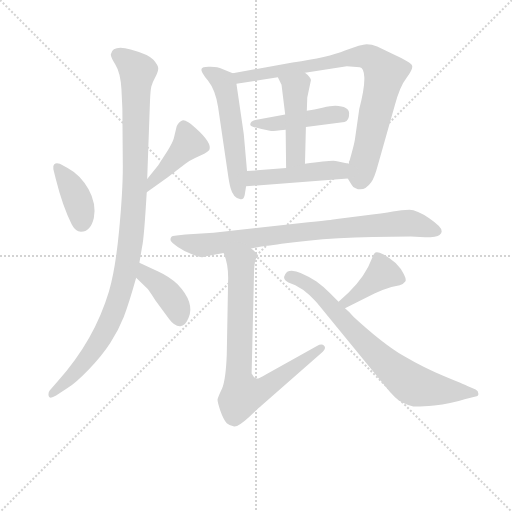
t = 0.00 s
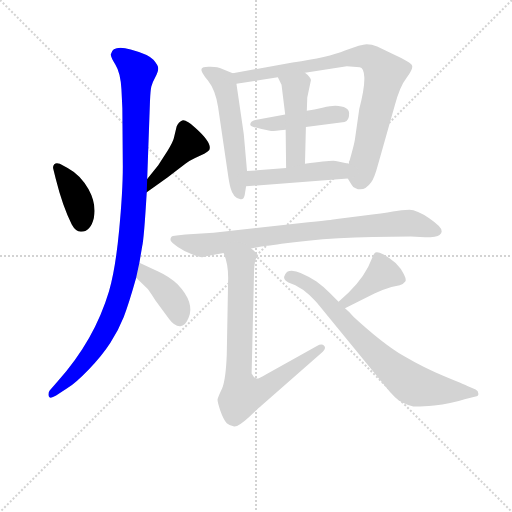
t = 1.98 s
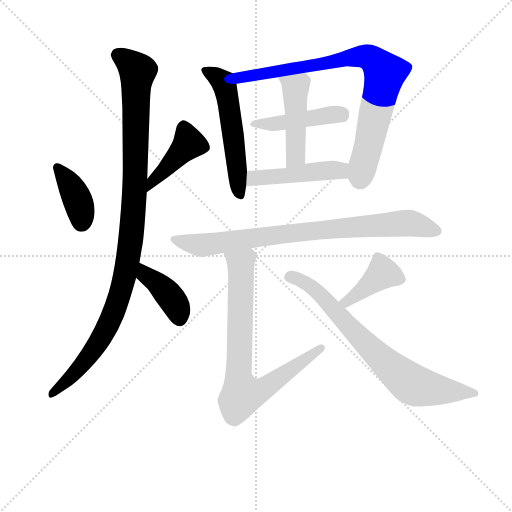
t = 3.95 s
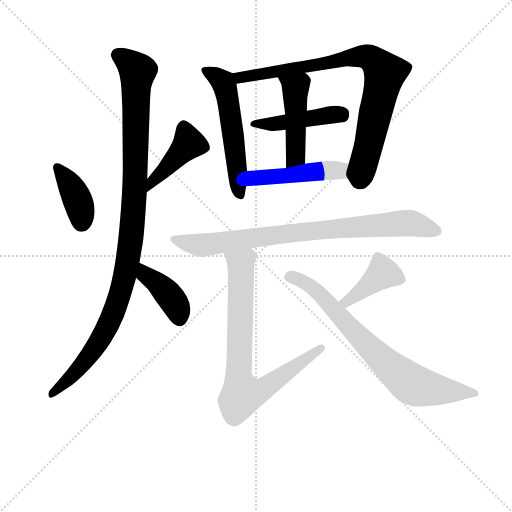
t = 5.93 s
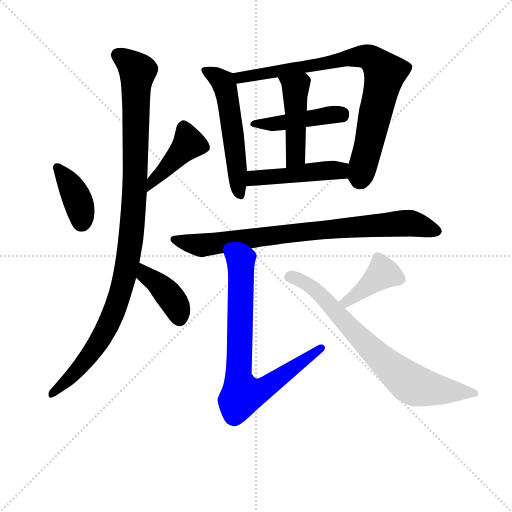
t = 7.90 s
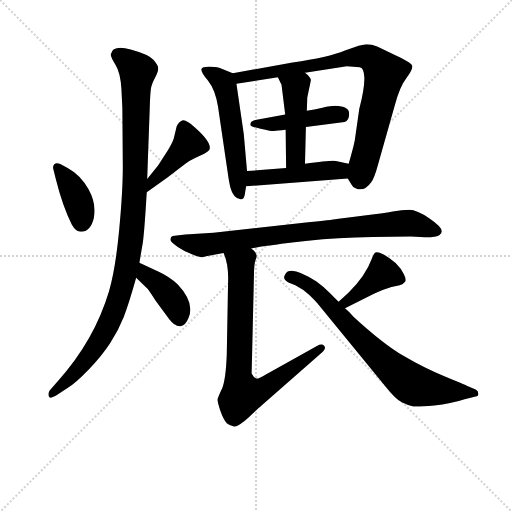
t = 9.88 s

The animated SVG that drew these frames (rendered in a browser with its animation timeline set to each time). Animation: 13 CSS @keyframes rules; one cycle of 9.88 s.

<svg version="1.1" viewBox="0 0 1024 1024" xmlns="http://www.w3.org/2000/svg">
  <g stroke="lightgray" stroke-dasharray="1,1" stroke-width="1" transform="scale(4, 4)">
    <line x1="0" y1="0" x2="256" y2="256"></line>
    <line x1="256" y1="0" x2="0" y2="256"></line>
    <line x1="128" y1="0" x2="128" y2="256"></line>
    <line x1="0" y1="128" x2="256" y2="128"></line>
  </g>
<g transform="scale(0.92, -0.92) translate(60, -900)">
   <style type="text/css">
    @keyframes keyframes0 {
      from {
       stroke: blue;
       stroke-dashoffset: 391;
       stroke-width: 128;
       }
       56% {
       animation-timing-function: step-end;
       stroke: blue;
       stroke-dashoffset: 0;
       stroke-width: 128;
       }
       to {
       stroke: black;
       stroke-width: 1024;
       }
       }
       #make-me-a-hanzi-animation-0 {
         animation: keyframes0 0.568197s both;
         animation-delay: 0.000000s;
         animation-timing-function: linear;
       }
    @keyframes keyframes1 {
      from {
       stroke: blue;
       stroke-dashoffset: 430;
       stroke-width: 128;
       }
       58% {
       animation-timing-function: step-end;
       stroke: blue;
       stroke-dashoffset: 0;
       stroke-width: 128;
       }
       to {
       stroke: black;
       stroke-width: 1024;
       }
       }
       #make-me-a-hanzi-animation-1 {
         animation: keyframes1 0.599935s both;
         animation-delay: 0.568197s;
         animation-timing-function: linear;
       }
    @keyframes keyframes2 {
      from {
       stroke: blue;
       stroke-dashoffset: 1068;
       stroke-width: 128;
       }
       78% {
       animation-timing-function: step-end;
       stroke: blue;
       stroke-dashoffset: 0;
       stroke-width: 128;
       }
       to {
       stroke: black;
       stroke-width: 1024;
       }
       }
       #make-me-a-hanzi-animation-2 {
         animation: keyframes2 1.119141s both;
         animation-delay: 1.168132s;
         animation-timing-function: linear;
       }
    @keyframes keyframes3 {
      from {
       stroke: blue;
       stroke-dashoffset: 402;
       stroke-width: 128;
       }
       57% {
       animation-timing-function: step-end;
       stroke: blue;
       stroke-dashoffset: 0;
       stroke-width: 128;
       }
       to {
       stroke: black;
       stroke-width: 1024;
       }
       }
       #make-me-a-hanzi-animation-3 {
         animation: keyframes3 0.577148s both;
         animation-delay: 2.287272s;
         animation-timing-function: linear;
       }
    @keyframes keyframes4 {
      from {
       stroke: blue;
       stroke-dashoffset: 551;
       stroke-width: 128;
       }
       64% {
       animation-timing-function: step-end;
       stroke: blue;
       stroke-dashoffset: 0;
       stroke-width: 128;
       }
       to {
       stroke: black;
       stroke-width: 1024;
       }
       }
       #make-me-a-hanzi-animation-4 {
         animation: keyframes4 0.698405s both;
         animation-delay: 2.864421s;
         animation-timing-function: linear;
       }
    @keyframes keyframes5 {
      from {
       stroke: blue;
       stroke-dashoffset: 834;
       stroke-width: 128;
       }
       73% {
       animation-timing-function: step-end;
       stroke: blue;
       stroke-dashoffset: 0;
       stroke-width: 128;
       }
       to {
       stroke: black;
       stroke-width: 1024;
       }
       }
       #make-me-a-hanzi-animation-5 {
         animation: keyframes5 0.928711s both;
         animation-delay: 3.562826s;
         animation-timing-function: linear;
       }
    @keyframes keyframes6 {
      from {
       stroke: blue;
       stroke-dashoffset: 451;
       stroke-width: 128;
       }
       59% {
       animation-timing-function: step-end;
       stroke: blue;
       stroke-dashoffset: 0;
       stroke-width: 128;
       }
       to {
       stroke: black;
       stroke-width: 1024;
       }
       }
       #make-me-a-hanzi-animation-6 {
         animation: keyframes6 0.617025s both;
         animation-delay: 4.491536s;
         animation-timing-function: linear;
       }
    @keyframes keyframes7 {
      from {
       stroke: blue;
       stroke-dashoffset: 465;
       stroke-width: 128;
       }
       60% {
       animation-timing-function: step-end;
       stroke: blue;
       stroke-dashoffset: 0;
       stroke-width: 128;
       }
       to {
       stroke: black;
       stroke-width: 1024;
       }
       }
       #make-me-a-hanzi-animation-7 {
         animation: keyframes7 0.628418s both;
         animation-delay: 5.108561s;
         animation-timing-function: linear;
       }
    @keyframes keyframes8 {
      from {
       stroke: blue;
       stroke-dashoffset: 473;
       stroke-width: 128;
       }
       61% {
       animation-timing-function: step-end;
       stroke: blue;
       stroke-dashoffset: 0;
       stroke-width: 128;
       }
       to {
       stroke: black;
       stroke-width: 1024;
       }
       }
       #make-me-a-hanzi-animation-8 {
         animation: keyframes8 0.634928s both;
         animation-delay: 5.736979s;
         animation-timing-function: linear;
       }
    @keyframes keyframes9 {
      from {
       stroke: blue;
       stroke-dashoffset: 832;
       stroke-width: 128;
       }
       73% {
       animation-timing-function: step-end;
       stroke: blue;
       stroke-dashoffset: 0;
       stroke-width: 128;
       }
       to {
       stroke: black;
       stroke-width: 1024;
       }
       }
       #make-me-a-hanzi-animation-9 {
         animation: keyframes9 0.927083s both;
         animation-delay: 6.371908s;
         animation-timing-function: linear;
       }
    @keyframes keyframes10 {
      from {
       stroke: blue;
       stroke-dashoffset: 778;
       stroke-width: 128;
       }
       72% {
       animation-timing-function: step-end;
       stroke: blue;
       stroke-dashoffset: 0;
       stroke-width: 128;
       }
       to {
       stroke: black;
       stroke-width: 1024;
       }
       }
       #make-me-a-hanzi-animation-10 {
         animation: keyframes10 0.883138s both;
         animation-delay: 7.298991s;
         animation-timing-function: linear;
       }
    @keyframes keyframes11 {
      from {
       stroke: blue;
       stroke-dashoffset: 403;
       stroke-width: 128;
       }
       57% {
       animation-timing-function: step-end;
       stroke: blue;
       stroke-dashoffset: 0;
       stroke-width: 128;
       }
       to {
       stroke: black;
       stroke-width: 1024;
       }
       }
       #make-me-a-hanzi-animation-11 {
         animation: keyframes11 0.577962s both;
         animation-delay: 8.182129s;
         animation-timing-function: linear;
       }
    @keyframes keyframes12 {
      from {
       stroke: blue;
       stroke-dashoffset: 753;
       stroke-width: 128;
       }
       71% {
       animation-timing-function: step-end;
       stroke: blue;
       stroke-dashoffset: 0;
       stroke-width: 128;
       }
       to {
       stroke: black;
       stroke-width: 1024;
       }
       }
       #make-me-a-hanzi-animation-12 {
         animation: keyframes12 0.862793s both;
         animation-delay: 8.760091s;
         animation-timing-function: linear;
       }
</style>
<path d="M 70.0 544.0 Q 62.0 547.0 58.0 543.0 Q 54.0 539.0 56.0 532.0 L 61.0 512.0 Q 76.0 452.0 96.0 412.0 Q 104.0 397.0 116.0 396.0 Q 137.0 396.0 144.0 426.0 Q 150.0 457.0 132.5 488.5 Q 115.0 520.0 87.0 535.0 L 70.0 544.0 Z" fill="lightgray"></path> 
<path d="M 259.0 482.0 L 304.0 514.0 L 343.0 544.0 Q 354.0 552.0 363.0 556.0 L 384.0 566.0 Q 392.0 570.0 395.0 574.0 Q 402.0 589.0 365.0 622.0 Q 344.0 641.0 336.0 638.0 Q 328.0 635.0 324.0 625.0 L 318.0 600.0 Q 316.0 591.0 304.0 572.0 L 284.0 541.0 L 260.0 511.0 C 241.0 488.0 235.0 465.0 259.0 482.0 Z" fill="lightgray"></path> 
<path d="M 260.0 511.0 L 266.0 679.0 Q 267.0 704.0 269.0 712.0 Q 271.0 720.0 277.5 732.0 Q 284.0 744.0 284.0 751.0 Q 284.0 758.0 273.5 770.0 Q 263.0 782.0 224.0 792.5 Q 185.0 803.0 181.0 782.0 Q 180.0 777.0 191.0 759.5 Q 202.0 742.0 204.0 706.0 L 206.0 664.0 L 207.0 538.0 Q 207.0 484.0 199.0 399.5 Q 191.0 315.0 177.0 267.0 Q 145.0 160.0 66.0 72.0 L 48.0 51.0 Q 44.0 45.0 46.0 38.5 Q 48.0 32.0 62.0 40.0 L 86.0 56.0 Q 104.0 67.0 133.0 97.0 Q 162.0 127.0 180.0 155.0 Q 198.0 183.0 209.0 211.0 Q 220.0 239.0 236.0 296.0 L 243.0 329.0 L 249.0 364.0 Q 253.0 380.0 259.0 482.0 L 260.0 511.0 Z" fill="lightgray"></path> 
<path d="M 236.0 296.0 L 259.0 274.0 Q 262.0 272.0 278.0 247.0 L 308.0 206.0 Q 320.0 190.0 332.0 191.0 Q 343.0 191.0 350.0 209.0 Q 364.0 242.0 326.0 282.0 Q 310.0 298.0 284.0 310.0 Q 258.0 322.0 243.0 329.0 C 216.0 342.0 214.0 317.0 236.0 296.0 Z" fill="lightgray"></path> 
<path d="M 446.0 741.0 L 418.0 752.0 Q 416.0 754.0 398.0 755.0 Q 380.0 756.0 378.0 750.0 Q 376.0 744.0 392.0 725.0 Q 408.0 705.0 414.0 668.0 L 435.0 525.0 Q 438.0 503.0 441.0 492.0 Q 447.0 469.0 463.0 467.0 Q 470.0 466.0 472.0 476.0 L 475.0 495.0 L 477.0 528.0 L 470.0 608.0 L 454.0 718.0 C 451.0 739.0 451.0 739.0 446.0 741.0 Z" fill="lightgray"></path> 
<path d="M 696.0 512.0 L 704.0 499.0 Q 706.0 494.0 713.0 491.0 Q 731.0 482.0 747.0 504.0 Q 754.0 513.0 762.0 543.0 L 798.0 670.0 Q 809.0 712.0 824.0 731.0 Q 838.0 750.0 836.0 757.0 Q 834.0 764.0 795.0 782.0 L 760.0 799.0 Q 748.0 804.0 737.0 804.0 Q 726.0 804.0 690.0 790.0 Q 654.0 775.0 576.0 764.0 L 446.0 741.0 C 416.0 736.0 424.0 713.0 454.0 718.0 L 544.0 732.0 L 603.0 742.0 L 694.0 756.0 L 722.0 754.0 Q 731.0 753.0 732.0 732.0 Q 733.0 710.0 721.0 663.0 L 712.0 600.0 Q 711.0 589.0 698.0 544.0 C 691.0 520.0 691.0 520.0 696.0 512.0 Z" fill="lightgray"></path> 
<path d="M 560.0 651.0 L 495.0 639.0 Q 484.0 636.0 484.0 629.0 Q 484.0 625.0 506.5 620.0 Q 529.0 615.0 532.0 615.0 Q 535.0 615.0 561.0 618.0 L 605.0 624.0 L 689.0 635.0 Q 699.0 637.0 699.0 653.0 Q 699.0 669.0 669.0 670.0 Q 659.0 670.0 641.0 666.0 Q 623.0 662.0 607.0 659.0 L 560.0 651.0 Z" fill="lightgray"></path> 
<path d="M 552.0 716.0 L 560.0 651.0 L 561.0 618.0 L 562.0 535.0 C 562.0 505.0 602.0 514.0 603.0 544.0 L 605.0 624.0 L 607.0 659.0 L 608.0 688.0 L 616.0 726.0 Q 615.0 733.0 603.0 742.0 C 580.0 761.0 531.0 759.0 544.0 732.0 L 552.0 716.0 Z" fill="lightgray"></path> 
<path d="M 475.0 495.0 L 696.0 512.0 C 726.0 514.0 727.0 538.0 698.0 544.0 L 670.0 550.0 Q 661.0 552.0 603.0 544.0 L 562.0 535.0 L 477.0 528.0 C 447.0 526.0 445.0 493.0 475.0 495.0 Z" fill="lightgray"></path> 
<path d="M 486.0 360.0 L 508.0 364.0 Q 512.0 364.0 552.0 370.0 Q 659.0 386.0 833.0 386.0 L 864.0 384.0 Q 890.0 384.0 895.5 389.0 Q 901.0 394.0 900.0 398.0 Q 900.0 407.0 873.0 425.5 Q 846.0 444.0 830.0 444.0 Q 814.0 444.0 794.0 440.0 Q 774.0 436.0 728.0 431.0 L 672.0 424.0 Q 661.0 422.0 610.0 417.0 L 404.0 394.0 L 343.0 390.0 L 324.0 388.0 Q 314.0 388.0 312.0 384.5 Q 310.0 381.0 311.0 377.0 Q 312.0 373.0 326.5 363.0 Q 341.0 353.0 358.5 346.5 Q 376.0 340.0 380.0 341.0 L 388.0 343.0 L 426.0 350.0 L 486.0 360.0 Z" fill="lightgray"></path> 
<path d="M 426.0 350.0 Q 436.0 328.0 436.0 296.0 L 433.0 130.0 Q 431.0 76.0 423.0 56.0 Q 414.0 37.0 413.0 32.0 Q 412.0 28.0 419.0 7.0 Q 426.0 -13.0 433.0 -20.0 Q 440.0 -26.0 449.0 -27.0 Q 458.0 -28.0 481.0 -7.0 Q 503.0 14.0 508.0 18.0 L 638.0 132.0 Q 650.0 142.0 645.0 148.0 Q 640.0 154.0 629.0 148.0 L 518.0 86.0 Q 504.0 77.0 498.0 77.0 Q 492.0 78.0 487.0 88.0 L 488.0 128.0 L 492.0 298.0 Q 492.0 328.0 497.0 339.0 Q 501.0 350.0 486.0 360.0 C 466.0 383.0 416.0 378.0 426.0 350.0 Z" fill="lightgray"></path> 
<path d="M 690.0 230.0 L 754.0 262.0 Q 774.0 271.0 791.0 276.0 L 809.0 280.0 Q 818.0 283.0 821.0 288.0 Q 824.0 292.0 818.0 304.0 Q 812.0 316.0 800.0 328.0 Q 787.0 340.0 774.0 347.0 Q 760.0 354.0 756.0 351.0 Q 752.0 348.0 748.0 337.0 Q 735.0 301.0 698.0 264.0 L 676.0 244.0 C 654.0 224.0 663.0 217.0 690.0 230.0 Z" fill="lightgray"></path> 
<path d="M 676.0 244.0 L 657.0 263.0 Q 642.0 278.0 628.0 288.0 Q 571.0 325.0 560.0 304.0 Q 553.0 293.0 567.0 286.0 L 582.0 280.0 Q 600.0 271.0 612.5 258.5 Q 625.0 246.0 629.0 242.0 L 778.0 60.0 Q 800.0 32.0 814.5 25.0 Q 829.0 18.0 838.5 16.5 Q 848.0 15.0 884.0 18.5 Q 920.0 22.0 950.0 32.0 L 974.0 38.0 Q 980.0 38.0 980.0 44.0 Q 980.0 50.0 974.0 53.0 L 956.0 61.0 Q 950.0 64.0 906.0 82.0 Q 862.0 100.0 817.0 126.5 Q 772.0 153.0 709.0 211.0 L 699.0 222.0 L 690.0 230.0 L 676.0 244.0 Z" fill="lightgray"></path> 
      <clipPath id="make-me-a-hanzi-clip-0">
      <path d="M 70.0 544.0 Q 62.0 547.0 58.0 543.0 Q 54.0 539.0 56.0 532.0 L 61.0 512.0 Q 76.0 452.0 96.0 412.0 Q 104.0 397.0 116.0 396.0 Q 137.0 396.0 144.0 426.0 Q 150.0 457.0 132.5 488.5 Q 115.0 520.0 87.0 535.0 L 70.0 544.0 Z" fill="lightgray"></path>
      </clipPath>
      <path clip-path="url(#make-me-a-hanzi-clip-0)" d="M 65.0 536.0 L 103.0 478.0 L 115.0 447.0 L 117.0 415.0 " fill="none" id="make-me-a-hanzi-animation-0" stroke-dasharray="263 526" stroke-linecap="round"></path>

      <clipPath id="make-me-a-hanzi-clip-1">
      <path d="M 259.0 482.0 L 304.0 514.0 L 343.0 544.0 Q 354.0 552.0 363.0 556.0 L 384.0 566.0 Q 392.0 570.0 395.0 574.0 Q 402.0 589.0 365.0 622.0 Q 344.0 641.0 336.0 638.0 Q 328.0 635.0 324.0 625.0 L 318.0 600.0 Q 316.0 591.0 304.0 572.0 L 284.0 541.0 L 260.0 511.0 C 241.0 488.0 235.0 465.0 259.0 482.0 Z" fill="lightgray"></path>
      </clipPath>
      <path clip-path="url(#make-me-a-hanzi-clip-1)" d="M 339.0 627.0 L 351.0 589.0 L 273.0 509.0 L 262.0 489.0 " fill="none" id="make-me-a-hanzi-animation-1" stroke-dasharray="302 604" stroke-linecap="round"></path>

      <clipPath id="make-me-a-hanzi-clip-2">
      <path d="M 260.0 511.0 L 266.0 679.0 Q 267.0 704.0 269.0 712.0 Q 271.0 720.0 277.5 732.0 Q 284.0 744.0 284.0 751.0 Q 284.0 758.0 273.5 770.0 Q 263.0 782.0 224.0 792.5 Q 185.0 803.0 181.0 782.0 Q 180.0 777.0 191.0 759.5 Q 202.0 742.0 204.0 706.0 L 206.0 664.0 L 207.0 538.0 Q 207.0 484.0 199.0 399.5 Q 191.0 315.0 177.0 267.0 Q 145.0 160.0 66.0 72.0 L 48.0 51.0 Q 44.0 45.0 46.0 38.5 Q 48.0 32.0 62.0 40.0 L 86.0 56.0 Q 104.0 67.0 133.0 97.0 Q 162.0 127.0 180.0 155.0 Q 198.0 183.0 209.0 211.0 Q 220.0 239.0 236.0 296.0 L 243.0 329.0 L 249.0 364.0 Q 253.0 380.0 259.0 482.0 L 260.0 511.0 Z" fill="lightgray"></path>
      </clipPath>
      <path clip-path="url(#make-me-a-hanzi-clip-2)" d="M 194.0 781.0 L 210.0 774.0 L 239.0 744.0 L 233.0 471.0 L 217.0 329.0 L 197.0 247.0 L 165.0 174.0 L 114.0 102.0 L 52.0 44.0 " fill="none" id="make-me-a-hanzi-animation-2" stroke-dasharray="940 1880" stroke-linecap="round"></path>

      <clipPath id="make-me-a-hanzi-clip-3">
      <path d="M 236.0 296.0 L 259.0 274.0 Q 262.0 272.0 278.0 247.0 L 308.0 206.0 Q 320.0 190.0 332.0 191.0 Q 343.0 191.0 350.0 209.0 Q 364.0 242.0 326.0 282.0 Q 310.0 298.0 284.0 310.0 Q 258.0 322.0 243.0 329.0 C 216.0 342.0 214.0 317.0 236.0 296.0 Z" fill="lightgray"></path>
      </clipPath>
      <path clip-path="url(#make-me-a-hanzi-clip-3)" d="M 247.0 322.0 L 257.0 302.0 L 289.0 278.0 L 318.0 244.0 L 330.0 207.0 " fill="none" id="make-me-a-hanzi-animation-3" stroke-dasharray="274 548" stroke-linecap="round"></path>

      <clipPath id="make-me-a-hanzi-clip-4">
      <path d="M 446.0 741.0 L 418.0 752.0 Q 416.0 754.0 398.0 755.0 Q 380.0 756.0 378.0 750.0 Q 376.0 744.0 392.0 725.0 Q 408.0 705.0 414.0 668.0 L 435.0 525.0 Q 438.0 503.0 441.0 492.0 Q 447.0 469.0 463.0 467.0 Q 470.0 466.0 472.0 476.0 L 475.0 495.0 L 477.0 528.0 L 470.0 608.0 L 454.0 718.0 C 451.0 739.0 451.0 739.0 446.0 741.0 Z" fill="lightgray"></path>
      </clipPath>
      <path clip-path="url(#make-me-a-hanzi-clip-4)" d="M 385.0 747.0 L 417.0 729.0 L 431.0 707.0 L 462.0 477.0 " fill="none" id="make-me-a-hanzi-animation-4" stroke-dasharray="423 846" stroke-linecap="round"></path>

      <clipPath id="make-me-a-hanzi-clip-5">
      <path d="M 696.0 512.0 L 704.0 499.0 Q 706.0 494.0 713.0 491.0 Q 731.0 482.0 747.0 504.0 Q 754.0 513.0 762.0 543.0 L 798.0 670.0 Q 809.0 712.0 824.0 731.0 Q 838.0 750.0 836.0 757.0 Q 834.0 764.0 795.0 782.0 L 760.0 799.0 Q 748.0 804.0 737.0 804.0 Q 726.0 804.0 690.0 790.0 Q 654.0 775.0 576.0 764.0 L 446.0 741.0 C 416.0 736.0 424.0 713.0 454.0 718.0 L 544.0 732.0 L 603.0 742.0 L 694.0 756.0 L 722.0 754.0 Q 731.0 753.0 732.0 732.0 Q 733.0 710.0 721.0 663.0 L 712.0 600.0 Q 711.0 589.0 698.0 544.0 C 691.0 520.0 691.0 520.0 696.0 512.0 Z" fill="lightgray"></path>
      </clipPath>
      <path clip-path="url(#make-me-a-hanzi-clip-5)" d="M 454.0 737.0 L 462.0 731.0 L 490.0 735.0 L 720.0 777.0 L 752.0 769.0 L 776.0 738.0 L 723.0 510.0 " fill="none" id="make-me-a-hanzi-animation-5" stroke-dasharray="706 1412" stroke-linecap="round"></path>

      <clipPath id="make-me-a-hanzi-clip-6">
      <path d="M 560.0 651.0 L 495.0 639.0 Q 484.0 636.0 484.0 629.0 Q 484.0 625.0 506.5 620.0 Q 529.0 615.0 532.0 615.0 Q 535.0 615.0 561.0 618.0 L 605.0 624.0 L 689.0 635.0 Q 699.0 637.0 699.0 653.0 Q 699.0 669.0 669.0 670.0 Q 659.0 670.0 641.0 666.0 Q 623.0 662.0 607.0 659.0 L 560.0 651.0 Z" fill="lightgray"></path>
      </clipPath>
      <path clip-path="url(#make-me-a-hanzi-clip-6)" d="M 491.0 632.0 L 549.0 631.0 L 665.0 651.0 L 684.0 649.0 " fill="none" id="make-me-a-hanzi-animation-6" stroke-dasharray="323 646" stroke-linecap="round"></path>

      <clipPath id="make-me-a-hanzi-clip-7">
      <path d="M 552.0 716.0 L 560.0 651.0 L 561.0 618.0 L 562.0 535.0 C 562.0 505.0 602.0 514.0 603.0 544.0 L 605.0 624.0 L 607.0 659.0 L 608.0 688.0 L 616.0 726.0 Q 615.0 733.0 603.0 742.0 C 580.0 761.0 531.0 759.0 544.0 732.0 L 552.0 716.0 Z" fill="lightgray"></path>
      </clipPath>
      <path clip-path="url(#make-me-a-hanzi-clip-7)" d="M 552.0 731.0 L 582.0 709.0 L 583.0 561.0 L 568.0 542.0 " fill="none" id="make-me-a-hanzi-animation-7" stroke-dasharray="337 674" stroke-linecap="round"></path>

      <clipPath id="make-me-a-hanzi-clip-8">
      <path d="M 475.0 495.0 L 696.0 512.0 C 726.0 514.0 727.0 538.0 698.0 544.0 L 670.0 550.0 Q 661.0 552.0 603.0 544.0 L 562.0 535.0 L 477.0 528.0 C 447.0 526.0 445.0 493.0 475.0 495.0 Z" fill="lightgray"></path>
      </clipPath>
      <path clip-path="url(#make-me-a-hanzi-clip-8)" d="M 483.0 500.0 L 497.0 513.0 L 679.0 529.0 L 690.0 539.0 " fill="none" id="make-me-a-hanzi-animation-8" stroke-dasharray="345 690" stroke-linecap="round"></path>

      <clipPath id="make-me-a-hanzi-clip-9">
      <path d="M 486.0 360.0 L 508.0 364.0 Q 512.0 364.0 552.0 370.0 Q 659.0 386.0 833.0 386.0 L 864.0 384.0 Q 890.0 384.0 895.5 389.0 Q 901.0 394.0 900.0 398.0 Q 900.0 407.0 873.0 425.5 Q 846.0 444.0 830.0 444.0 Q 814.0 444.0 794.0 440.0 Q 774.0 436.0 728.0 431.0 L 672.0 424.0 Q 661.0 422.0 610.0 417.0 L 404.0 394.0 L 343.0 390.0 L 324.0 388.0 Q 314.0 388.0 312.0 384.5 Q 310.0 381.0 311.0 377.0 Q 312.0 373.0 326.5 363.0 Q 341.0 353.0 358.5 346.5 Q 376.0 340.0 380.0 341.0 L 388.0 343.0 L 426.0 350.0 L 486.0 360.0 Z" fill="lightgray"></path>
      </clipPath>
      <path clip-path="url(#make-me-a-hanzi-clip-9)" d="M 320.0 380.0 L 379.0 367.0 L 573.0 394.0 L 816.0 415.0 L 838.0 414.0 L 889.0 398.0 " fill="none" id="make-me-a-hanzi-animation-9" stroke-dasharray="704 1408" stroke-linecap="round"></path>

      <clipPath id="make-me-a-hanzi-clip-10">
      <path d="M 426.0 350.0 Q 436.0 328.0 436.0 296.0 L 433.0 130.0 Q 431.0 76.0 423.0 56.0 Q 414.0 37.0 413.0 32.0 Q 412.0 28.0 419.0 7.0 Q 426.0 -13.0 433.0 -20.0 Q 440.0 -26.0 449.0 -27.0 Q 458.0 -28.0 481.0 -7.0 Q 503.0 14.0 508.0 18.0 L 638.0 132.0 Q 650.0 142.0 645.0 148.0 Q 640.0 154.0 629.0 148.0 L 518.0 86.0 Q 504.0 77.0 498.0 77.0 Q 492.0 78.0 487.0 88.0 L 488.0 128.0 L 492.0 298.0 Q 492.0 328.0 497.0 339.0 Q 501.0 350.0 486.0 360.0 C 466.0 383.0 416.0 378.0 426.0 350.0 Z" fill="lightgray"></path>
      </clipPath>
      <path clip-path="url(#make-me-a-hanzi-clip-10)" d="M 434.0 346.0 L 464.0 326.0 L 458.0 81.0 L 467.0 43.0 L 509.0 53.0 L 639.0 144.0 " fill="none" id="make-me-a-hanzi-animation-10" stroke-dasharray="650 1300" stroke-linecap="round"></path>

      <clipPath id="make-me-a-hanzi-clip-11">
      <path d="M 690.0 230.0 L 754.0 262.0 Q 774.0 271.0 791.0 276.0 L 809.0 280.0 Q 818.0 283.0 821.0 288.0 Q 824.0 292.0 818.0 304.0 Q 812.0 316.0 800.0 328.0 Q 787.0 340.0 774.0 347.0 Q 760.0 354.0 756.0 351.0 Q 752.0 348.0 748.0 337.0 Q 735.0 301.0 698.0 264.0 L 676.0 244.0 C 654.0 224.0 663.0 217.0 690.0 230.0 Z" fill="lightgray"></path>
      </clipPath>
      <path clip-path="url(#make-me-a-hanzi-clip-11)" d="M 810.0 292.0 L 773.0 306.0 L 704.0 251.0 L 685.0 246.0 " fill="none" id="make-me-a-hanzi-animation-11" stroke-dasharray="275 550" stroke-linecap="round"></path>

      <clipPath id="make-me-a-hanzi-clip-12">
      <path d="M 676.0 244.0 L 657.0 263.0 Q 642.0 278.0 628.0 288.0 Q 571.0 325.0 560.0 304.0 Q 553.0 293.0 567.0 286.0 L 582.0 280.0 Q 600.0 271.0 612.5 258.5 Q 625.0 246.0 629.0 242.0 L 778.0 60.0 Q 800.0 32.0 814.5 25.0 Q 829.0 18.0 838.5 16.5 Q 848.0 15.0 884.0 18.5 Q 920.0 22.0 950.0 32.0 L 974.0 38.0 Q 980.0 38.0 980.0 44.0 Q 980.0 50.0 974.0 53.0 L 956.0 61.0 Q 950.0 64.0 906.0 82.0 Q 862.0 100.0 817.0 126.5 Q 772.0 153.0 709.0 211.0 L 699.0 222.0 L 690.0 230.0 L 676.0 244.0 Z" fill="lightgray"></path>
      </clipPath>
      <path clip-path="url(#make-me-a-hanzi-clip-12)" d="M 569.0 297.0 L 611.0 283.0 L 755.0 133.0 L 834.0 65.0 L 900.0 51.0 L 973.0 46.0 " fill="none" id="make-me-a-hanzi-animation-12" stroke-dasharray="625 1250" stroke-linecap="round"></path>

</g>
</svg>
